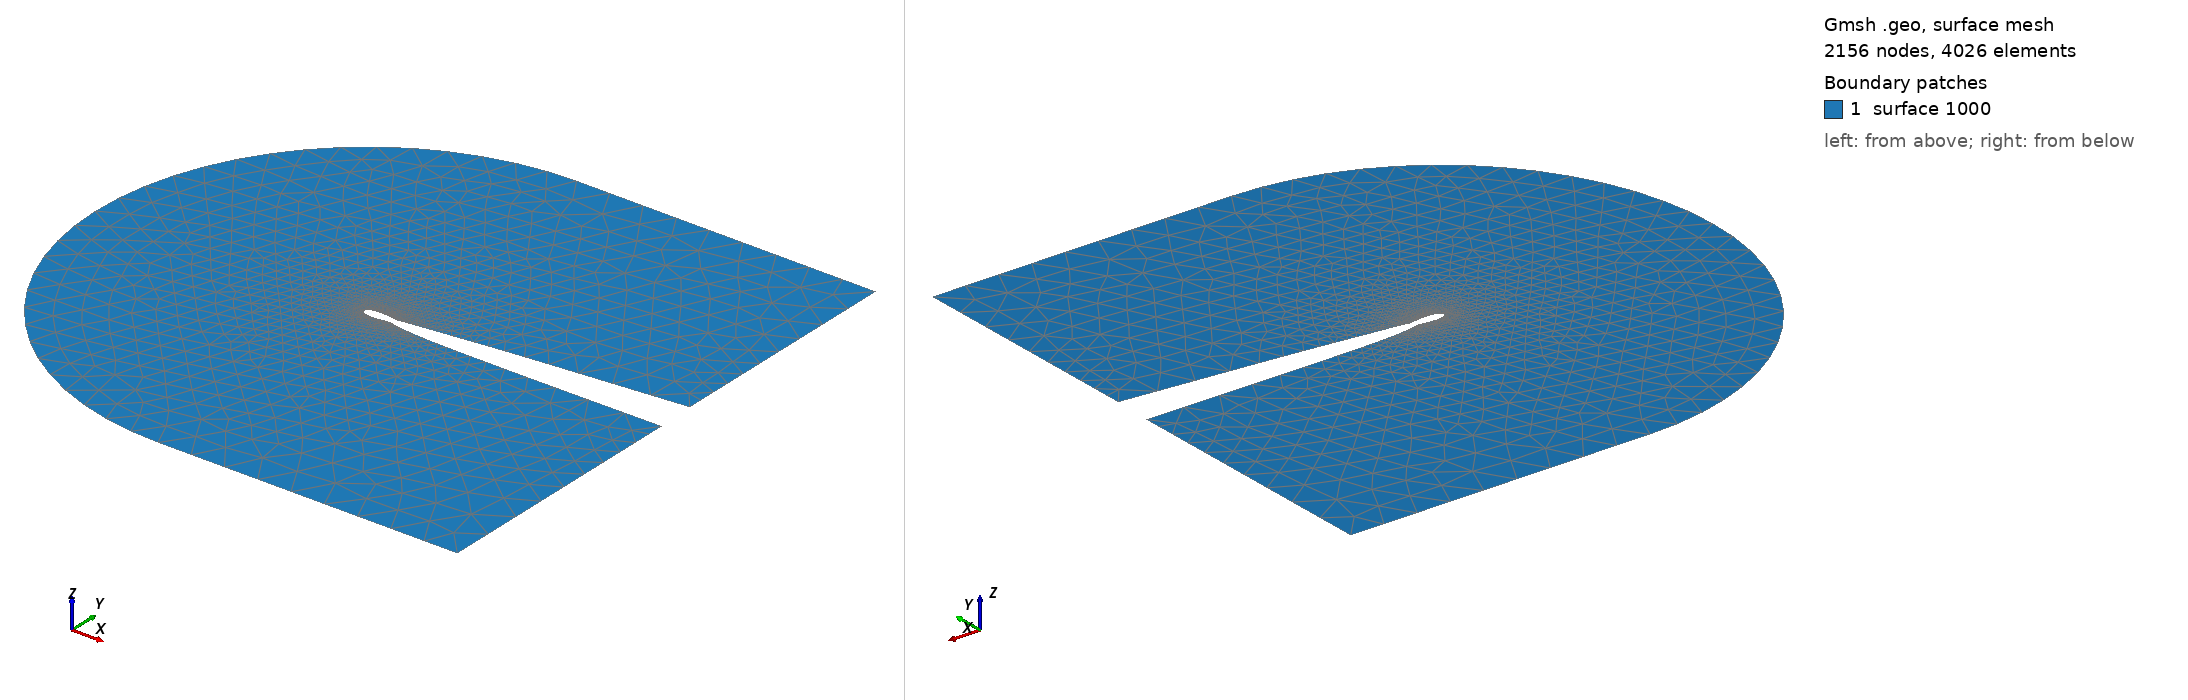

Gmsh geometry script, surface-meshed: 2156 nodes, 4026 surface elements. Boundary patches (legend numbers): 1 surface 1000. Left view from above one corner, right view from below the opposite corner. The script declares no physical surfaces, so the legend lists its geometric surfaces. The drawing asked Gmsh for element sizes between 1% and 20% of the model's largest extent; the script's own settings can give other sizes.

=== domain.geo (drawn) ===
Point(1) = {11.0237, -0.262028, 0};
Point(2) = {9.65739, -0.269915, 0};
Point(3) = {8.3376, -0.28051, 0};
Point(4) = {7.14563, -0.289739, 0};
Point(5) = {6.12258, -0.295371, 0};
Point(6) = {5.27868, -0.29669, 0};
Point(7) = {4.58538, -0.295179, 0};
Point(8) = {4.00999, -0.2924, 0};
Point(9) = {3.52809, -0.289037, 0};
Point(10) = {3.12376, -0.28437, 0};
Point(11) = {2.78486, -0.277834, 0};
Point(12) = {2.50105, -0.269274, 0};
Point(13) = {2.2636, -0.258904, 0};
Point(14) = {2.06488, -0.247497, 0};
Point(15) = {1.89834, -0.235731, 0};
Point(16) = {1.75856, -0.224058, 0};
Point(17) = {1.64105, -0.212776, 0};
Point(18) = {1.5421, -0.202065, 0};
Point(19) = {1.45863, -0.192027, 0};
Point(20) = {1.3881, -0.182712, 0};
Point(21) = {1.32839, -0.174128, 0};
Point(22) = {1.27775, -0.16626, 0};
Point(23) = {1.2347, -0.15908, 0};
Point(24) = {1.19804, -0.152547, 0};
Point(25) = {1.16675, -0.146617, 0};
Point(26) = {1.13999, -0.141244, 0};
Point(27) = {1.11705, -0.136381, 0};
Point(28) = {1.09734, -0.131984, 0};
Point(29) = {1.08037, -0.128011, 0};
Point(30) = {1.06572, -0.124422, 0};
Point(31) = {1.05305, -0.121182, 0};
Point(32) = {1.04206, -0.118255, 0};
Point(33) = {1.0325, -0.115612, 0};
Point(34) = {1.02418, -0.113225, 0};
Point(35) = {1.01692, -0.111068, 0};
Point(36) = {1.01056, -0.10912, 0};
Point(37) = {1.00498, -0.107358, 0};
Point(38) = {1.00008, -0.105766, 0};
Point(39) = {0.995766, -0.104326, 0};
Point(40) = {0.991957, -0.103023, 0};
Point(41) = {0.988589, -0.101843, 0};
Point(42) = {0.983846, -0.101306, 0};
Point(43) = {0.977578, -0.100632, 0};
Point(44) = {0.956847, -0.0986681, 0};
Point(45) = {0.924786, -0.0963685, 0};
Point(46) = {0.892804, -0.095058, 0};
Point(47) = {0.860948, -0.0949562, 0};
Point(48) = {0.828738, -0.0962671, 0};
Point(49) = {0.795397, -0.099075, 0};
Point(50) = {0.760378, -0.103277, 0};
Point(51) = {0.723596, -0.108577, 0};
Point(52) = {0.685378, -0.114574, 0};
Point(53) = {0.646168, -0.120889, 0};
Point(54) = {0.606344, -0.127226, 0};
Point(55) = {0.566225, -0.133341, 0};
Point(56) = {0.526146, -0.139026, 0};
Point(57) = {0.486395, -0.144116, 0};
Point(58) = {0.447262, -0.148481, 0};
Point(59) = {0.408969, -0.152019, 0};
Point(60) = {0.37176, -0.154648, 0};
Point(61) = {0.335941, -0.156337, 0};
Point(62) = {0.301759, -0.157128, 0};
Point(63) = {0.269416, -0.157105, 0};
Point(64) = {0.238999, -0.156382, 0};
Point(65) = {0.210549, -0.155069, 0};
Point(66) = {0.184031, -0.153265, 0};
Point(67) = {0.159399, -0.151044, 0};
Point(68) = {0.136637, -0.148487, 0};
Point(69) = {0.115723, -0.145675, 0};
Point(70) = {0.0965726, -0.142683, 0};
Point(71) = {0.0790456, -0.139563, 0};
Point(72) = {0.0628849, -0.136314, 0};
Point(73) = {0.047908, -0.132921, 0};
Point(74) = {0.0340572, -0.129389, 0};
Point(75) = {0.0212077, -0.12571, 0};
Point(76) = {0.00944666, -0.12195, 0};
Point(77) = {-0.00141295, -0.118104, 0};
Point(78) = {-0.0116462, -0.114099, 0};
Point(79) = {-0.0218793, -0.109641, 0};
Point(80) = {-0.0328733, -0.104179, 0};
Point(81) = {-0.0460759, -0.0963247, 0};
Point(82) = {-0.0636675, -0.0824964, 0};
Point(83) = {-0.0878007, -0.0506815, 0};
Point(84) = {-0.0999232, 0.00413932, 0};
Point(85) = {-0.0932196, 0.0391535, 0};
Point(86) = {-0.0808029, 0.0648267, 0};
Point(87) = {-0.0643929, 0.0858038, 0};
Point(88) = {-0.0466057, 0.101467, 0};
Point(89) = {-0.0294451, 0.112576, 0};
Point(90) = {-0.013375, 0.120607, 0};
Point(91) = {0.00201053, 0.126759, 0};
Point(92) = {0.0171621, 0.13174, 0};
Point(93) = {0.0325748, 0.135988, 0};
Point(94) = {0.0485661, 0.139739, 0};
Point(95) = {0.0654792, 0.143153, 0};
Point(96) = {0.0835512, 0.146312, 0};
Point(97) = {0.102932, 0.14926, 0};
Point(98) = {0.123793, 0.152029, 0};
Point(99) = {0.146273, 0.154634, 0};
Point(100) = {0.170515, 0.157075, 0};
Point(101) = {0.196546, 0.159333, 0};
Point(102) = {0.210235, 0.160387, 0};
Point(103) = {0.217285, 0.160897, 0};
Point(104) = {0.224439, 0.161391, 0};
Point(105) = {0.23169, 0.161871, 0};
Point(106) = {0.239069, 0.162336, 0};
Point(107) = {0.246568, 0.162787, 0};
Point(108) = {0.254197, 0.163223, 0};
Point(109) = {0.261912, 0.163641, 0};
Point(110) = {0.269752, 0.164043, 0};
Point(111) = {0.277724, 0.164429, 0};
Point(112) = {0.285811, 0.164797, 0};
Point(113) = {0.293966, 0.165145, 0};
Point(114) = {0.302271, 0.165476, 0};
Point(115) = {0.310675, 0.165787, 0};
Point(116) = {0.31921, 0.16608, 0};
Point(117) = {0.327813, 0.16635, 0};
Point(118) = {0.336532, 0.1666, 0};
Point(119) = {0.345368, 0.166829, 0};
Point(120) = {0.354323, 0.167036, 0};
Point(121) = {0.363337, 0.167219, 0};
Point(122) = {0.372455, 0.167379, 0};
Point(123) = {0.38169, 0.167515, 0};
Point(124) = {0.391046, 0.167626, 0};
Point(125) = {0.400416, 0.167711, 0};
Point(126) = {0.409914, 0.16777, 0};
Point(127) = {0.41951, 0.167801, 0};
Point(128) = {0.429216, 0.167804, 0};
Point(129) = {0.438926, 0.167778, 0};
Point(130) = {0.448732, 0.167723, 0};
Point(131) = {0.458656, 0.167635, 0};
Point(132) = {0.468665, 0.167515, 0};
Point(133) = {0.478657, 0.167364, 0};
Point(134) = {0.488749, 0.167178, 0};
Point(135) = {0.498924, 0.166955, 0};
Point(136) = {0.50919, 0.166696, 0};
Point(137) = {0.519407, 0.166402, 0};
Point(138) = {0.529709, 0.166069, 0};
Point(139) = {0.540094, 0.165694, 0};
Point(140) = {0.550545, 0.165278, 0};
Point(141) = {0.560932, 0.164823, 0};
Point(142) = {0.571386, 0.164324, 0};
Point(143) = {0.581902, 0.16378, 0};
Point(144) = {0.592474, 0.163187, 0};
Point(145) = {0.602963, 0.162555, 0};
Point(146) = {0.613502, 0.161872, 0};
Point(147) = {0.624088, 0.161139, 0};
Point(148) = {0.634714, 0.160353, 0};
Point(149) = {0.645246, 0.159522, 0};
Point(150) = {0.655805, 0.158638, 0};
Point(151) = {0.666393, 0.157697, 0};
Point(152) = {0.677005, 0.156698, 0};
Point(153) = {0.687526, 0.155651, 0};
Point(154) = {0.698065, 0.154542, 0};
Point(155) = {0.708608, 0.153372, 0};
Point(156) = {0.719145, 0.152138, 0};
Point(157) = {0.729625, 0.150846, 0};
Point(158) = {0.74007, 0.149491, 0};
Point(159) = {0.760809, 0.146605, 0};
Point(160) = {0.781222, 0.14352, 0};
Point(161) = {0.801142, 0.140306, 0};
Point(162) = {0.820721, 0.136998, 0};
Point(163) = {0.839686, 0.133695, 0};
Point(164) = {0.858584, 0.130339, 0};
Point(165) = {0.876827, 0.12706, 0};
Point(166) = {0.895322, 0.123711, 0};
Point(167) = {0.912963, 0.1205, 0};
Point(168) = {0.931344, 0.117145, 0};
Point(169) = {0.948449, 0.114011, 0};
Point(170) = {0.967326, 0.11053, 0};
Point(171) = {0.983814, 0.10745, 0};
Point(172) = {0.996803, 0.104985, 0};
Point(173) = {1.00697, 0.103025, 0};
Point(174) = {1.01087, 0.102266, 0};
Point(175) = {1.01398, 0.10166, 0};
Point(176) = {1.01634, 0.101199, 0};
Point(177) = {1.01919, 0.100641, 0};
Point(178) = {1.02284, 0.101773, 0};
Point(179) = {1.02696, 0.103015, 0};
Point(180) = {1.03161, 0.104377, 0};
Point(181) = {1.03688, 0.10587, 0};
Point(182) = {1.04286, 0.107507, 0};
Point(183) = {1.04966, 0.109301, 0};
Point(184) = {1.05741, 0.111268, 0};
Point(185) = {1.06626, 0.113423, 0};
Point(186) = {1.07639, 0.115785, 0};
Point(187) = {1.088, 0.118375, 0};
Point(188) = {1.10135, 0.121216, 0};
Point(189) = {1.11674, 0.124332, 0};
Point(190) = {1.1345, 0.127754, 0};
Point(191) = {1.15507, 0.131515, 0};
Point(192) = {1.17892, 0.135654, 0};
Point(193) = {1.20666, 0.140217, 0};
Point(194) = {1.23897, 0.14526, 0};
Point(195) = {1.27672, 0.150848, 0};
Point(196) = {1.32088, 0.157064, 0};
Point(197) = {1.37268, 0.164008, 0};
Point(198) = {1.43355, 0.171809, 0};
Point(199) = {1.50521, 0.180629, 0};
Point(200) = {1.58974, 0.190677, 0};
Point(201) = {1.68963, 0.202224, 0};
Point(202) = {1.80789, 0.215626, 0};
Point(203) = {1.94811, 0.231348, 0};
Point(204) = {2.11463, 0.250006, 0};
Point(205) = {2.31271, 0.272415, 0};
Point(206) = {2.54864, 0.299658, 0};
Point(207) = {2.83016, 0.332928, 0};
Point(208) = {3.16622, 0.372906, 0};
Point(209) = {3.5672, 0.419991, 0};
Point(210) = {4.04538, 0.474239, 0};
Point(211) = {4.61601, 0.535699, 0};
Point(212) = {5.30247, 0.606019, 0};
Point(213) = {6.13677, 0.687888, 0};
Point(214) = {7.14721, 0.783855, 0};
Point(215) = {8.32316, 0.89353, 0};
Point(216) = {9.62285, 1.01443, 0};
Point(217) = {10.9643, 1.14144, 0};
Point(218) = {10.9662, 1.68365, 0};
Point(219) = {10.9682, 2.28288, 0};
Point(220) = {10.9704, 2.94513, 0};
Point(221) = {10.9728, 3.67703, 0};
Point(222) = {10.9755, 4.48591, 0};
Point(223) = {10.9785, 5.37985, 0};
Point(224) = {10.9819, 6.36782, 0};
Point(225) = {10.9855, 7.45969, 0};
Point(226) = {10.9896, 8.66639, 0};
Point(227) = {10.994, 10, 0};
Point(228) = {9.7718, 10, 0};
Point(229) = {8.54958, 10, 0};
Point(230) = {7.32736, 10, 0};
Point(231) = {6.10513, 10, 0};
Point(232) = {4.88291, 10, 0};
Point(233) = {3.66069, 10, 0};
Point(234) = {2.43847, 10, 0};
Point(235) = {1.21624, 10, 0};
Point(236) = {-0.00597769, 10, 0};
Point(237) = {-1.05126, 9.94522, 0};
Point(238) = {-2.08509, 9.78148, 0};
Point(239) = {-3.09615, 9.51057, 0};
Point(240) = {-4.07334, 9.13545, 0};
Point(241) = {-5.00598, 8.66025, 0};
Point(242) = {-5.88383, 8.09017, 0};
Point(243) = {-6.69728, 7.43145, 0};
Point(244) = {-7.43743, 6.69131, 0};
Point(245) = {-8.09615, 5.87785, 0};
Point(246) = {-8.66623, 5, 0};
Point(247) = {-9.14143, 4.06737, 0};
Point(248) = {-9.51654, 3.09017, 0};
Point(249) = {-9.78745, 2.07912, 0};
Point(250) = {-9.9512, 1.04528, 0};
Point(251) = {-10.006, 1.22465e-15, 0};
Point(252) = {-9.9512, -1.04528, 0};
Point(253) = {-9.78745, -2.07912, 0};
Point(254) = {-9.51654, -3.09017, 0};
Point(255) = {-9.14143, -4.06737, 0};
Point(256) = {-8.66623, -5, 0};
Point(257) = {-8.09615, -5.87785, 0};
Point(258) = {-7.43743, -6.69131, 0};
Point(259) = {-6.69728, -7.43145, 0};
Point(260) = {-5.88383, -8.09017, 0};
Point(261) = {-5.00598, -8.66025, 0};
Point(262) = {-4.07334, -9.13545, 0};
Point(263) = {-3.09615, -9.51057, 0};
Point(264) = {-2.08509, -9.78148, 0};
Point(265) = {-1.05126, -9.94522, 0};
Point(266) = {-0.00597769, -10, 0};
Point(267) = {1.21624, -10, 0};
Point(268) = {2.43847, -10, 0};
Point(269) = {3.66069, -10, 0};
Point(270) = {4.88291, -10, 0};
Point(271) = {6.10513, -10, 0};
Point(272) = {7.32736, -10, 0};
Point(273) = {8.54958, -10, 0};
Point(274) = {9.7718, -10, 0};
Point(275) = {10.994, -10, 0};
Point(276) = {10.9985, -8.534, 0};
Point(277) = {11.0025, -7.2075, 0};
Point(278) = {11.0062, -6.00724, 0};
Point(279) = {11.0095, -4.9212, 0};
Point(280) = {11.0125, -3.93851, 0};
Point(281) = {11.0152, -3.04933, 0};
Point(282) = {11.0177, -2.24477, 0};
Point(283) = {11.0199, -1.51678, 0};
Point(284) = {11.0219, -0.858061, 0};

Line(1) = {1, 2};
Line(2) = {2, 3};
Line(3) = {3, 4};
Line(4) = {4, 5};
Line(5) = {5, 6};
Line(6) = {6, 7};
Line(7) = {7, 8};
Line(8) = {8, 9};
Line(9) = {9, 10};
Line(10) = {10, 11};
Line(11) = {11, 12};
Line(12) = {12, 13};
Line(13) = {13, 14};
Line(14) = {14, 15};
Line(15) = {15, 16};
Line(16) = {16, 17};
Line(17) = {17, 18};
Line(18) = {18, 19};
Line(19) = {19, 20};
Line(20) = {20, 21};
Line(21) = {21, 22};
Line(22) = {22, 23};
Line(23) = {23, 24};
Line(24) = {24, 25};
Line(25) = {25, 26};
Line(26) = {26, 27};
Line(27) = {27, 28};
Line(28) = {28, 29};
Line(29) = {29, 30};
Line(30) = {30, 31};
Line(31) = {31, 32};
Line(32) = {32, 33};
Line(33) = {33, 34};
Line(34) = {34, 35};
Line(35) = {35, 36};
Line(36) = {36, 37};
Line(37) = {37, 38};
Line(38) = {38, 39};
Line(39) = {39, 40};
Line(40) = {40, 41};
Line(41) = {41, 42};
Line(42) = {42, 43};
Line(43) = {43, 44};
Line(44) = {44, 45};
Line(45) = {45, 46};
Line(46) = {46, 47};
Line(47) = {47, 48};
Line(48) = {48, 49};
Line(49) = {49, 50};
Line(50) = {50, 51};
Line(51) = {51, 52};
Line(52) = {52, 53};
Line(53) = {53, 54};
Line(54) = {54, 55};
Line(55) = {55, 56};
Line(56) = {56, 57};
Line(57) = {57, 58};
Line(58) = {58, 59};
Line(59) = {59, 60};
Line(60) = {60, 61};
Line(61) = {61, 62};
Line(62) = {62, 63};
Line(63) = {63, 64};
Line(64) = {64, 65};
Line(65) = {65, 66};
Line(66) = {66, 67};
Line(67) = {67, 68};
Line(68) = {68, 69};
Line(69) = {69, 70};
Line(70) = {70, 71};
Line(71) = {71, 72};
Line(72) = {72, 73};
Line(73) = {73, 74};
Line(74) = {74, 75};
Line(75) = {75, 76};
Line(76) = {76, 77};
Line(77) = {77, 78};
Line(78) = {78, 79};
Line(79) = {79, 80};
Line(80) = {80, 81};
Line(81) = {81, 82};
Line(82) = {82, 83};
Line(83) = {83, 84};
Line(84) = {84, 85};
Line(85) = {85, 86};
Line(86) = {86, 87};
Line(87) = {87, 88};
Line(88) = {88, 89};
Line(89) = {89, 90};
Line(90) = {90, 91};
Line(91) = {91, 92};
Line(92) = {92, 93};
Line(93) = {93, 94};
Line(94) = {94, 95};
Line(95) = {95, 96};
Line(96) = {96, 97};
Line(97) = {97, 98};
Line(98) = {98, 99};
Line(99) = {99, 100};
Line(100) = {100, 101};
Line(101) = {101, 102};
Line(102) = {102, 103};
Line(103) = {103, 104};
Line(104) = {104, 105};
Line(105) = {105, 106};
Line(106) = {106, 107};
Line(107) = {107, 108};
Line(108) = {108, 109};
Line(109) = {109, 110};
Line(110) = {110, 111};
Line(111) = {111, 112};
Line(112) = {112, 113};
Line(113) = {113, 114};
Line(114) = {114, 115};
Line(115) = {115, 116};
Line(116) = {116, 117};
Line(117) = {117, 118};
Line(118) = {118, 119};
Line(119) = {119, 120};
Line(120) = {120, 121};
Line(121) = {121, 122};
Line(122) = {122, 123};
Line(123) = {123, 124};
Line(124) = {124, 125};
Line(125) = {125, 126};
Line(126) = {126, 127};
Line(127) = {127, 128};
Line(128) = {128, 129};
Line(129) = {129, 130};
Line(130) = {130, 131};
Line(131) = {131, 132};
Line(132) = {132, 133};
Line(133) = {133, 134};
Line(134) = {134, 135};
Line(135) = {135, 136};
Line(136) = {136, 137};
Line(137) = {137, 138};
Line(138) = {138, 139};
Line(139) = {139, 140};
Line(140) = {140, 141};
Line(141) = {141, 142};
Line(142) = {142, 143};
Line(143) = {143, 144};
Line(144) = {144, 145};
Line(145) = {145, 146};
Line(146) = {146, 147};
Line(147) = {147, 148};
Line(148) = {148, 149};
Line(149) = {149, 150};
Line(150) = {150, 151};
Line(151) = {151, 152};
Line(152) = {152, 153};
Line(153) = {153, 154};
Line(154) = {154, 155};
Line(155) = {155, 156};
Line(156) = {156, 157};
Line(157) = {157, 158};
Line(158) = {158, 159};
Line(159) = {159, 160};
Line(160) = {160, 161};
Line(161) = {161, 162};
Line(162) = {162, 163};
Line(163) = {163, 164};
Line(164) = {164, 165};
Line(165) = {165, 166};
Line(166) = {166, 167};
Line(167) = {167, 168};
Line(168) = {168, 169};
Line(169) = {169, 170};
Line(170) = {170, 171};
Line(171) = {171, 172};
Line(172) = {172, 173};
Line(173) = {173, 174};
Line(174) = {174, 175};
Line(175) = {175, 176};
Line(176) = {176, 177};
Line(177) = {177, 178};
Line(178) = {178, 179};
Line(179) = {179, 180};
Line(180) = {180, 181};
Line(181) = {181, 182};
Line(182) = {182, 183};
Line(183) = {183, 184};
Line(184) = {184, 185};
Line(185) = {185, 186};
Line(186) = {186, 187};
Line(187) = {187, 188};
Line(188) = {188, 189};
Line(189) = {189, 190};
Line(190) = {190, 191};
Line(191) = {191, 192};
Line(192) = {192, 193};
Line(193) = {193, 194};
Line(194) = {194, 195};
Line(195) = {195, 196};
Line(196) = {196, 197};
Line(197) = {197, 198};
Line(198) = {198, 199};
Line(199) = {199, 200};
Line(200) = {200, 201};
Line(201) = {201, 202};
Line(202) = {202, 203};
Line(203) = {203, 204};
Line(204) = {204, 205};
Line(205) = {205, 206};
Line(206) = {206, 207};
Line(207) = {207, 208};
Line(208) = {208, 209};
Line(209) = {209, 210};
Line(210) = {210, 211};
Line(211) = {211, 212};
Line(212) = {212, 213};
Line(213) = {213, 214};
Line(214) = {214, 215};
Line(215) = {215, 216};
Line(216) = {216, 217};
Line(217) = {217, 218};
Line(218) = {218, 219};
Line(219) = {219, 220};
Line(220) = {220, 221};
Line(221) = {221, 222};
Line(222) = {222, 223};
Line(223) = {223, 224};
Line(224) = {224, 225};
Line(225) = {225, 226};
Line(226) = {226, 227};
Line(227) = {227, 228};
Line(228) = {228, 229};
Line(229) = {229, 230};
Line(230) = {230, 231};
Line(231) = {231, 232};
Line(232) = {232, 233};
Line(233) = {233, 234};
Line(234) = {234, 235};
Line(235) = {235, 236};
Line(236) = {236, 237};
Line(237) = {237, 238};
Line(238) = {238, 239};
Line(239) = {239, 240};
Line(240) = {240, 241};
Line(241) = {241, 242};
Line(242) = {242, 243};
Line(243) = {243, 244};
Line(244) = {244, 245};
Line(245) = {245, 246};
Line(246) = {246, 247};
Line(247) = {247, 248};
Line(248) = {248, 249};
Line(249) = {249, 250};
Line(250) = {250, 251};
Line(251) = {251, 252};
Line(252) = {252, 253};
Line(253) = {253, 254};
Line(254) = {254, 255};
Line(255) = {255, 256};
Line(256) = {256, 257};
Line(257) = {257, 258};
Line(258) = {258, 259};
Line(259) = {259, 260};
Line(260) = {260, 261};
Line(261) = {261, 262};
Line(262) = {262, 263};
Line(263) = {263, 264};
Line(264) = {264, 265};
Line(265) = {265, 266};
Line(266) = {266, 267};
Line(267) = {267, 268};
Line(268) = {268, 269};
Line(269) = {269, 270};
Line(270) = {270, 271};
Line(271) = {271, 272};
Line(272) = {272, 273};
Line(273) = {273, 274};
Line(274) = {274, 275};
Line(275) = {275, 276};
Line(276) = {276, 277};
Line(277) = {277, 278};
Line(278) = {278, 279};
Line(279) = {279, 280};
Line(280) = {280, 281};
Line(281) = {281, 282};
Line(282) = {282, 283};
Line(283) = {283, 284};
Line(284) = {284, 1};

Line Loop(284) = {1,   2,   3,   4,   5,   6,   7,   8,   9,  10,  11,  12,  13,  14,  15,  16,  17,  18,  19,  20,  21,  22,  23,  24,  25,  26,  27,  28,  29,  30,  31,  32,  33,  34,  35,  36,  37,  38,  39,  40,  41,  42,  43,  44,  45,  46,  47,  48,  49,  50,  51,  52,  53,  54,  55,  56,  57,  58,  59,  60,  61,  62,  63,  64,  65,  66,  67,  68,  69,  70,  71,  72,  73,  74,  75,  76,  77,  78,  79,  80,  81,  82,  83,  84,  85,  86,  87,  88,  89,  90,  91,  92,  93,  94,  95,  96,  97,  98,  99, 100, 101, 102, 103, 104, 105, 106, 107, 108, 109, 110, 111, 112, 113, 114, 115, 116, 117, 118, 119, 120, 121, 122, 123, 124, 125, 126, 127, 128, 129, 130, 131, 132, 133, 134, 135, 136, 137, 138, 139, 140, 141, 142, 143, 144, 145, 146, 147, 148, 149, 150, 151, 152, 153, 154, 155, 156, 157, 158, 159, 160, 161, 162, 163, 164, 165, 166, 167, 168, 169, 170, 171, 172, 173, 174, 175, 176, 177, 178, 179, 180, 181, 182, 183, 184, 185, 186, 187, 188, 189, 190, 191, 192, 193, 194, 195, 196, 197, 198, 199, 200, 201, 202, 203, 204, 205, 206, 207, 208, 209, 210, 211, 212, 213, 214, 215, 216, 217, 218, 219, 220, 221, 222, 223, 224, 225, 226, 227, 228, 229, 230, 231, 232, 233, 234, 235, 236, 237, 238, 239, 240, 241, 242, 243, 244, 245, 246, 247, 248, 249, 250, 251, 252, 253, 254, 255, 256, 257, 258, 259, 260, 261, 262, 263, 264, 265, 266, 267, 268, 269, 270, 271, 272, 273, 274, 275, 276, 277, 278, 279, 280, 281, 282, 283, 284};
Plane Surface(1000) = {284};
